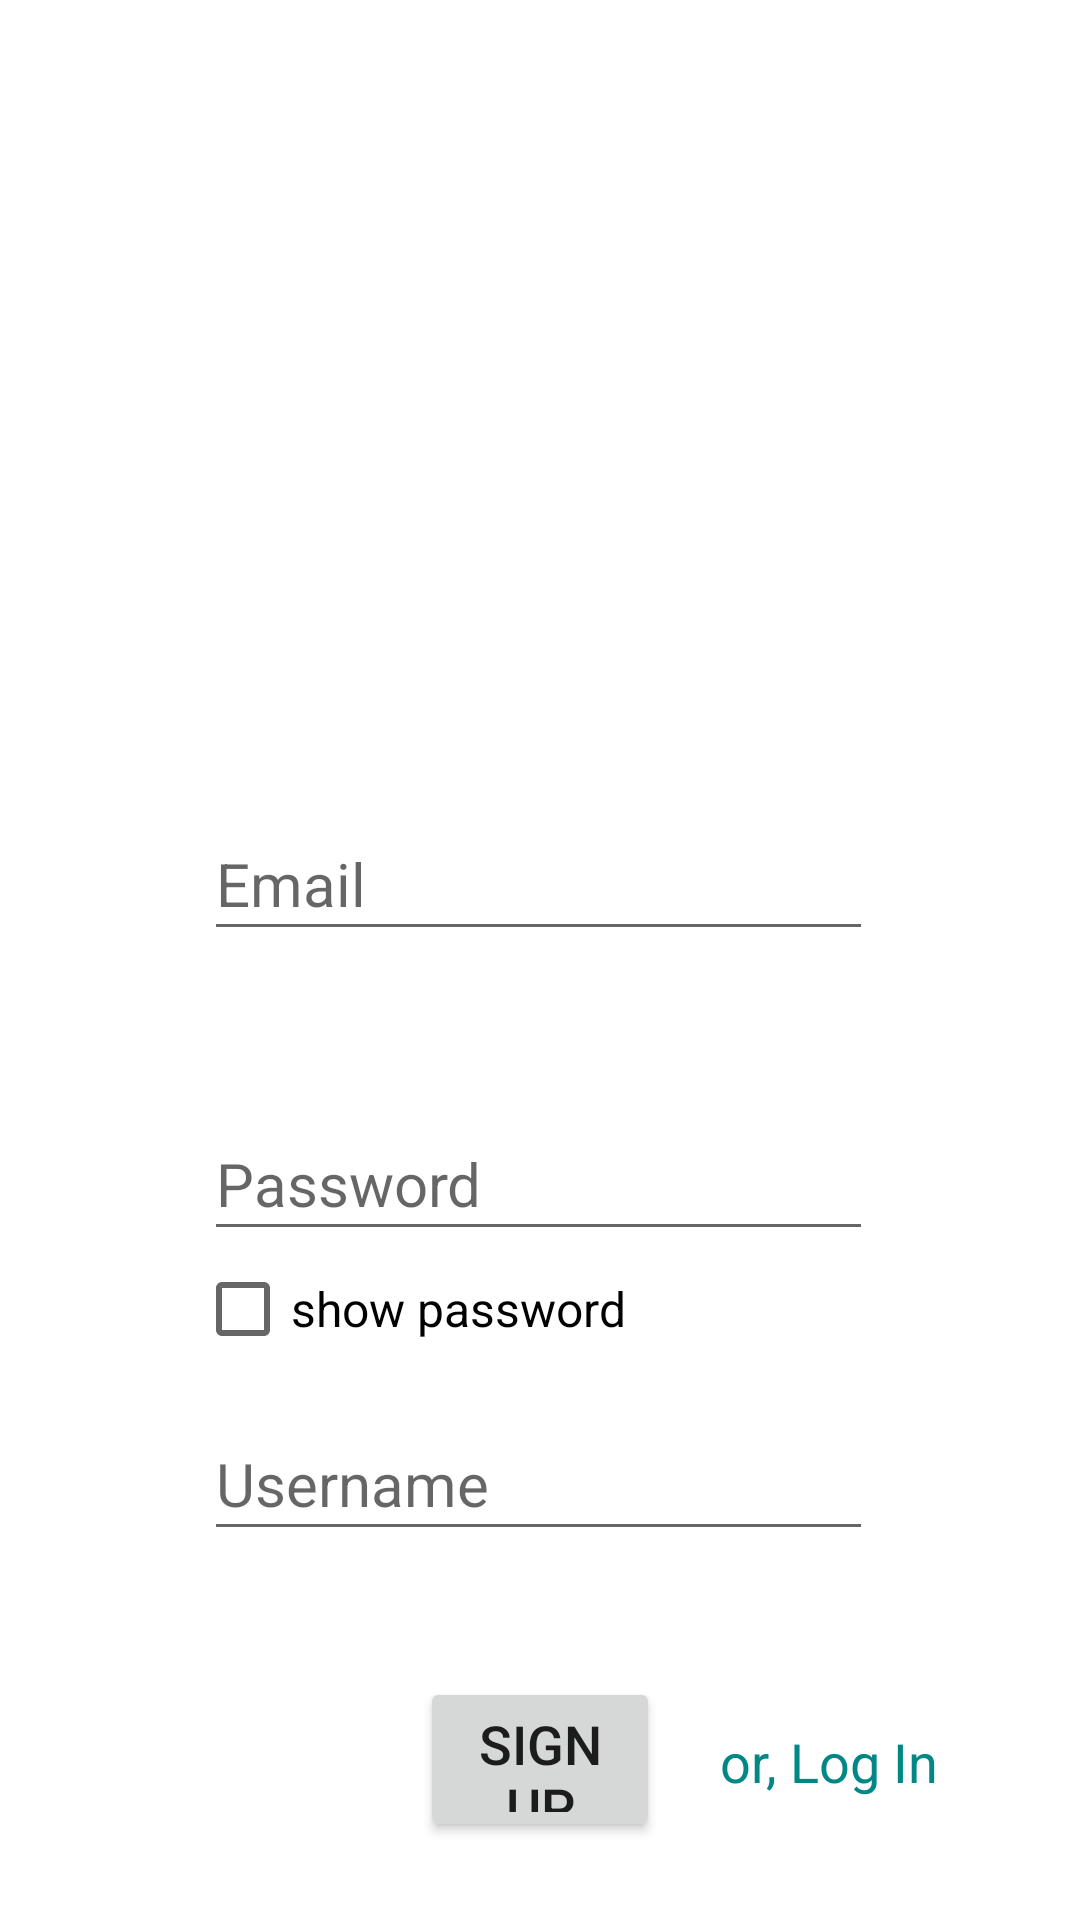

This screen was rendered from an Android layout file. Write that file and the resources it references.
<!-- AndroidManifest.xml: application theme Theme.MiniInstagram -->
<!-- res/layout/activity_main.xml -->
<?xml version="1.0" encoding="utf-8"?>
<RelativeLayout xmlns:android="http://schemas.android.com/apk/res/android"
    xmlns:app="http://schemas.android.com/apk/res-auto"
    xmlns:tools="http://schemas.android.com/tools"
    android:id="@+id/container"
    android:layout_width="match_parent"
    android:layout_height="match_parent"
    android:paddingTop="?attr/actionBarSize">

    <ImageView
        android:id="@+id/logoImage"
        android:layout_width="131dp"
        android:layout_height="112dp"
        android:layout_alignParentStart="true"
        android:layout_alignParentTop="true"
        android:layout_alignParentEnd="true"
        android:layout_marginStart="140dp"
        android:layout_marginTop="38dp"
        android:layout_marginEnd="140dp"
        app:srcCompat="@drawable/instagram_icon" />

    <EditText
        android:id="@+id/emailEditText"
        android:layout_width="274dp"
        android:layout_height="48dp"
        android:layout_below="@+id/logoImage"
        android:layout_alignParentStart="true"
        android:layout_alignParentEnd="true"
        android:layout_marginStart="68dp"
        android:layout_marginTop="63dp"
        android:layout_marginEnd="69dp"
        android:textSize="20sp"
        android:ems="10"
        android:hint="Email"
        android:inputType="text" />

    <EditText
        android:id="@+id/passwordEditText"
        android:layout_width="274dp"
        android:layout_height="48dp"
        android:layout_below="@+id/emailEditText"
        android:layout_alignParentStart="true"
        android:layout_alignParentEnd="true"
        android:layout_marginStart="68dp"
        android:layout_marginTop="52dp"
        android:layout_marginEnd="69dp"
        android:ems="10"
        android:textSize="20sp"
        android:hint="Password"
        android:inputType="text" />

    <CheckBox
        android:layout_width="wrap_content"
        android:layout_height="wrap_content"
        android:layout_below="@+id/passwordEditText"
        android:layout_marginTop="-5dp"
        android:layout_marginStart="65dp"
        android:text="show password"
        android:textSize="16dp"
        android:id="@+id/showPasswordCheckBox"/>

    <EditText
        android:id="@+id/UsernameEditText"
        android:layout_width="274dp"
        android:layout_height="48dp"
        android:textSize="20sp"
        android:layout_below="@+id/passwordEditText"
        android:layout_alignParentStart="true"
        android:layout_alignParentEnd="true"
        android:layout_marginStart="68dp"
        android:layout_marginTop="52dp"
        android:layout_marginEnd="69dp"
        android:ems="10"
        android:hint="Username"
        android:inputType="text" />

    <Button
        android:id="@+id/registerOrLoginButton"
        android:layout_width="100dp"
        android:layout_height="55dp"
        android:layout_below="@+id/UsernameEditText"
        android:layout_alignParentStart="true"
        android:layout_alignParentEnd="true"
        android:layout_marginStart="140dp"
        android:layout_marginTop="42dp"
        android:layout_marginEnd="140dp"
        android:onClick="registerOrLoginButtonOnClick"
        android:text="Sign Up"
        android:textSize="18sp" />

    <TextView
        android:id="@+id/loginRegisterSwitchTextView"
        android:layout_width="90dp"
        android:layout_height="wrap_content"
        android:layout_below="@+id/UsernameEditText"
        android:layout_alignParentEnd="true"
        android:layout_marginTop="58dp"
        android:layout_marginEnd="30dp"
        android:onClick="loginRegisterSwitchTextViewOnClick"
        android:text="or, Log In"
        android:textColor="@color/teal_700"
        android:textSize="18sp" />

    <ProgressBar
        android:id="@+id/progressBar"
        android:layout_width="match_parent"
        android:layout_height="wrap_content"
        android:visibility="invisible"
        android:layout_marginTop="300dp"/>

</RelativeLayout>
<!-- resources referenced by this layout -->
<resources>
  <color name="teal_700">#FF018786</color>
  <style name="Theme.MiniInstagram" parent="Theme.MaterialComponents.DayNight.DarkActionBar">
          
          <item name="colorPrimary">@color/purple_500</item>
          <item name="colorPrimaryVariant">@color/purple_700</item>
          <item name="colorOnPrimary">@color/white</item>
          
          <item name="colorSecondary">@color/teal_200</item>
          <item name="colorSecondaryVariant">@color/teal_700</item>
          <item name="colorOnSecondary">@color/black</item>
          
          <item name="android:statusBarColor">?attr/colorPrimaryVariant</item>
          
      </style>
  <color name="purple_500">#FF6200EE</color>
  <color name="purple_700">#FF3700B3</color>
  <color name="white">#FFFFFFFF</color>
  <color name="teal_200">#FF03DAC5</color>
  <color name="black">#FF000000</color>
</resources>
